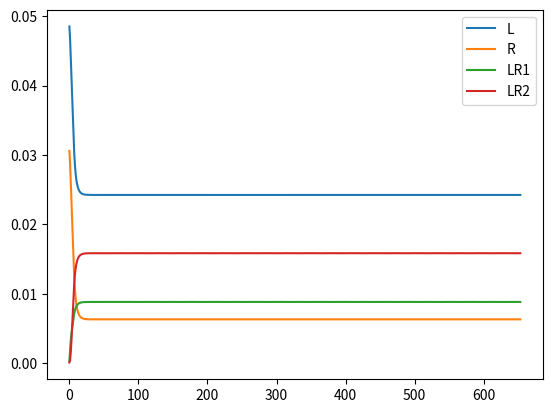

Here is the Python script that generated this plot:
import matplotlib.pyplot as plt
import numpy as np
from scipy.integrate import odeint, solve_ivp

# bivalent case
cRTotal = 0.071
cLTotal = 0.7
t = 2
kon1 = 136.4185
koff1 = 2.3716
KD1 = koff1/kon1
koff2 =18.5925
kon2 = 33.4088
numOfSpecies = 4

def cR(t, cRTotal=cRTotal):
    return cRTotal - cLR1(t) - cLR2(t)

def cL(t, cLTotal=cLTotal):
    return cLTotal - cLR1(t) - cLR2(t)

def cLR1(t, cRTotal=cRTotal, KD1=KD1):
    return (cRTotal*cL(t)-cLR2(t)*cL(t))/(KD1+cLR1(t))

def cLR2(t, KD1=KD1, koff2=koff2, kon2=kon2, cRTotal=cRTotal):
    alpha = (kon2*cL(t) + KD1*koff2 + koff2*cL(t))/(KD1+cL(t))
    beta = kon2*cRTotal*cL(t)/(KD1+cL(t))
    return (beta/alpha)*(1-np.exp(-alpha*t))

# solve the system dy/dt = f(y,t)
def f(y, t):
    L, R, LR1, LR2 = y[0], y[1], y[2], y[3]
    # the model equations 

    f0 = -kon1*L*R + koff1*LR1
    f1 = -kon1*L*R + koff1*LR1
    f2 = kon1*L*R - koff1*LR1 - kon2*LR1 + koff2*LR2
    f3 = kon2*LR1 - koff2*LR2
    
    return [f0,f2,f2,f3]

def f1(t, state, kon1, koff1, kon2, koff2):
    L, R, LR1, LR2 = state
    # the model equations 

    stateL = -kon1*L*R + koff1*LR1
    strateR = -kon1*L*R + koff1*LR1
    stateLR1 = kon1*L*R - koff1*LR1 - kon2*LR1 + koff2*LR2
    stateLR2 = kon2*LR1 - koff2*LR2
    
    return [stateL,strateR,stateLR1,stateLR2]

# initial conditions - erste Injektion
L0 = 0.0485
R0 = 0.030588
LR1_0 = 0.00031
LR2_0 = 0.00043 - LR1_0
y0 = [L0,R0,LR1_0,LR2_0]
param = (kon1, koff1, kon2, koff2)
t  = np.linspace(0, 40, 1000)

# solve the DEs with FORTRAN `lsoda`
# 'LSODA': Adams/BDF method with automatic stiffness detection and
#              switching [7]_, [8]_. This is a wrapper of the Fortran solver
#              from ODEPACK.
soln = odeint(f,y0,t)
L, R, LR1, LR2 = (soln[:,i] for i in range(numOfSpecies))

# solve the DEs with Runge-Kutta (5th order)
# 'RK45' (default): Explicit Runge-Kutta method of order 5(4) [1]_.
#               The error is controlled assuming accuracy of the fourth-order
#               method, but steps are taken using the fifth-order accurate
#               formula (local extrapolation is done). A quartic interpolation
#               polynomial is used for the dense output [2]_. Can be applied in
#               the complex domain.
t_span= (0,40)
soln = solve_ivp(f1,t_span, y0, args=param)
L, R, LR1, LR2 = (soln.y[i,:] for i in range(numOfSpecies))


plt.figure()
plt.plot( L, label='L')
plt.plot(R, label='R')
plt.plot(LR1, label='LR1')
plt.plot(LR2, label='LR2')
plt.legend()
plt.show()

